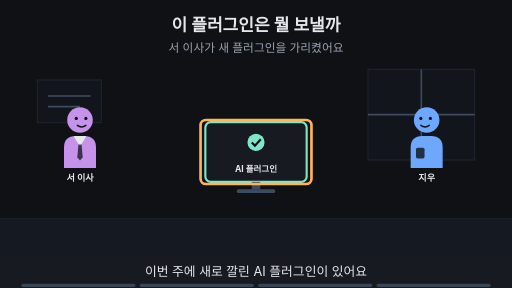
t = 0.00 s
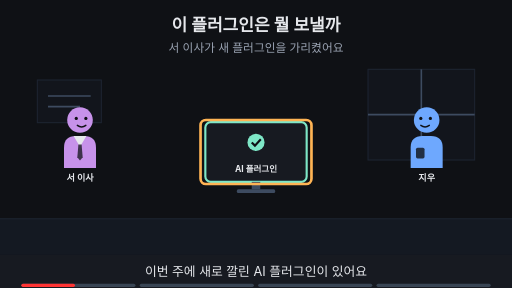
t = 1.88 s
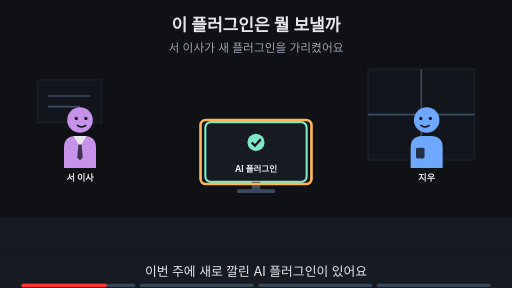
t = 3.00 s
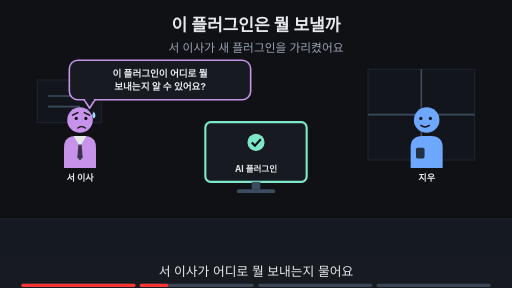
t = 5.00 s
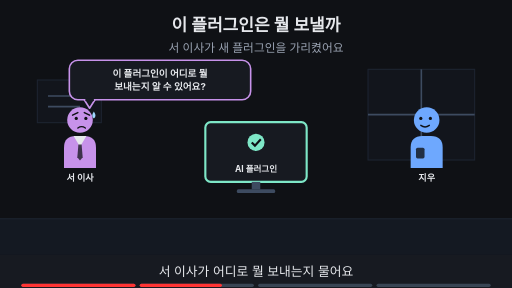
t = 6.88 s
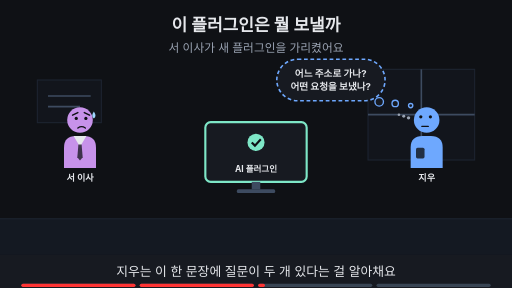
t = 8.24 s

The animated SVG that drew these frames (rendered in a browser with its animation timeline set to each time). Animation: 16 SMIL elements (animate=16); frames cover the first 8.24 s, repeats indefinitely.

<svg xmlns="http://www.w3.org/2000/svg" viewBox="0 0 960 540" width="960" height="540" font-family="-apple-system,'Apple SD Gothic Neo','Segoe UI',sans-serif">
<title>이 플러그인은 뭘 보낼까</title>
<rect width="960" height="540" fill="#0f1115"/>
<text x="480" y="58" text-anchor="middle" font-size="32" font-weight="700" fill="#e6e8ec">이 플러그인은 뭘 보낼까</text>
<text x="480" y="98" text-anchor="middle" font-size="22" fill="#9aa3b2">서 이사가 새 플러그인을 가리켰어요</text>
<rect x="0" y="410" width="960" height="68" fill="#141922"/><line x1="0" y1="410" x2="960" y2="410" stroke="#1d2431" stroke-width="2"/><rect x="690" y="130" width="200" height="170" fill="#12151c" stroke="#1d2431" stroke-width="2"/><line x1="790" y1="130" x2="790" y2="300" stroke="#3d4b60" stroke-width="3"/><line x1="690" y1="215" x2="890" y2="215" stroke="#3d4b60" stroke-width="3"/><rect x="70" y="150" width="120" height="80" fill="#12151c" stroke="#1d2431" stroke-width="2"/><line x1="90" y1="180" x2="170" y2="180" stroke="#3d4b60" stroke-width="3"/><line x1="90" y1="200" x2="150" y2="200" stroke="#3d4b60" stroke-width="3"/><g opacity="1"><animate attributeName="opacity" values="1;1;0;0" keyTimes="0;0.235;0.250;1" dur="16s" repeatCount="indefinite"/><g transform="translate(150,225) scale(1.0,1.0)"><path d="M-30 90 V52 Q-30 30 -8 30 H8 Q30 30 30 52 V90 Z" fill="#c792ea"/><polygon points="-12,30 12,30 0,50" fill="#e6e8ec"/><polygon points="-3,46 3,46 5,70 0,76 -5,70" fill="#0f1115" fill-opacity="0.75"/><circle r="24" fill="#c792ea"/><circle cx="-7" cy="-3" r="3" fill="#0f1115"/><circle cx="11" cy="-3" r="3" fill="#0f1115"/><path d="M-5 10 Q3 16 11 10" fill="none" stroke="#0f1115" stroke-width="2.6" stroke-linecap="round"/></g><text x="150" y="339.0" text-anchor="middle" font-size="17" font-weight="700" fill="#e6e8ec">서 이사</text></g><g opacity="0"><animate attributeName="opacity" values="0;0;1;1" keyTimes="0;0.250;0.265;1" dur="16s" repeatCount="indefinite"/><g transform="translate(150,225) scale(1.0,1.0)"><path d="M-30 90 V52 Q-30 30 -8 30 H8 Q30 30 30 52 V90 Z" fill="#c792ea"/><polygon points="-12,30 12,30 0,50" fill="#e6e8ec"/><polygon points="-3,46 3,46 5,70 0,76 -5,70" fill="#0f1115" fill-opacity="0.75"/><circle r="24" fill="#c792ea"/><circle cx="-7" cy="-3" r="3" fill="#0f1115"/><circle cx="11" cy="-3" r="3" fill="#0f1115"/><path d="M-14 -9 L-4 -14 M18 -9 L8 -14" fill="none" stroke="#0f1115" stroke-width="2.6" stroke-linecap="round"/><path d="M-4 15 Q3 10 10 15" fill="none" stroke="#0f1115" stroke-width="2.6" stroke-linecap="round"/><path d="M26 -16 q-6 9 0 13 q6 -4 0 -13z" fill="#9fd8ff"/></g><text x="150" y="339.0" text-anchor="middle" font-size="17" font-weight="700" fill="#e6e8ec">서 이사</text></g><g opacity="1"><animate attributeName="opacity" values="1;1;0;0" keyTimes="0;0.485;0.500;1" dur="16s" repeatCount="indefinite"/><g transform="translate(800,225) scale(-1.0,1.0)"><path d="M-30 90 V52 Q-30 30 -8 30 H8 Q30 30 30 52 V90 Z" fill="#6ea8fe"/><rect x="4" y="52" width="16" height="20" rx="3" fill="#0f1115" fill-opacity="0.8"/><circle r="24" fill="#6ea8fe"/><circle cx="-7" cy="-3" r="3" fill="#0f1115"/><circle cx="11" cy="-3" r="3" fill="#0f1115"/><path d="M-5 10 Q3 16 11 10" fill="none" stroke="#0f1115" stroke-width="2.6" stroke-linecap="round"/></g><text x="800" y="339.0" text-anchor="middle" font-size="17" font-weight="700" fill="#e6e8ec">지우</text></g><g opacity="0"><animate attributeName="opacity" values="0;0;1;1" keyTimes="0;0.500;0.515;1" dur="16s" repeatCount="indefinite"/><g transform="translate(800,225) scale(-1.0,1.0)"><path d="M-30 90 V52 Q-30 30 -8 30 H8 Q30 30 30 52 V90 Z" fill="#6ea8fe"/><rect x="4" y="52" width="16" height="20" rx="3" fill="#0f1115" fill-opacity="0.8"/><circle r="24" fill="#6ea8fe"/><circle cx="-7" cy="-6" r="3" fill="#0f1115"/><circle cx="11" cy="-6" r="3" fill="#0f1115"/><path d="M-3 12 H9" fill="none" stroke="#0f1115" stroke-width="2.6" stroke-linecap="round"/><circle cx="34" cy="-4" r="3.2" fill="#9aa3b2"/><circle cx="43" cy="-7" r="2.8000000000000003" fill="#9aa3b2"/><circle cx="52" cy="-10" r="2.4000000000000004" fill="#9aa3b2"/></g><text x="800" y="339.0" text-anchor="middle" font-size="17" font-weight="700" fill="#e6e8ec">지우</text></g><rect x="385.0" y="229" width="190" height="112" rx="10" fill="#171a21" stroke="#7ee7c7" stroke-width="4"/><circle cx="480" cy="267" r="16" fill="#7ee7c7"/><path d="M472 267 l6 6 l11 -12" fill="none" stroke="#0f1115" stroke-width="4"/><text x="480" y="323" text-anchor="middle" font-size="16" font-weight="700" fill="#e6e8ec">AI 플러그인</text><rect x="472" y="341" width="16" height="14" fill="#3d4b60"/><rect x="444" y="355" width="72" height="7" rx="3" fill="#3d4b60"/><g opacity="1"><animate attributeName="opacity" values="1;1;0;0" keyTimes="0;0.235;0.250;1" dur="16s" repeatCount="indefinite"/><rect x="376" y="225" width="208" height="120" rx="10" fill="none" stroke="#ffb454" stroke-width="5"/></g><g opacity="0"><animate attributeName="opacity" values="0;0;1;1;0;0" keyTimes="0;0.250;0.265;0.485;0.500;1" dur="16s" repeatCount="indefinite"/><polygon points="158,187.0 178,187.0 168,203" fill="#171a21" stroke="#c792ea" stroke-width="3" stroke-linejoin="round"/><rect x="130.0" y="113.0" width="340" height="74" rx="16" fill="#171a21" stroke="#c792ea" stroke-width="3"/><line x1="160" y1="187" x2="176" y2="187" stroke="#171a21" stroke-width="5"/><text x="300" y="143.48" text-anchor="middle" font-size="18" font-weight="700" fill="#e6e8ec">이 플러그인이 어디로 뭘</text><text x="300" y="169.48" text-anchor="middle" font-size="18" font-weight="700" fill="#e6e8ec">보내는지 알 수 있어요?</text></g><g opacity="0"><animate attributeName="opacity" values="0;0;1;1;0;0" keyTimes="0;0.500;0.515;0.735;0.750;1" dur="16s" repeatCount="indefinite"/><rect x="519" y="111" width="203" height="78" rx="39" fill="#171a21" stroke="#6ea8fe" stroke-width="3" stroke-dasharray="7 5"/><circle cx="711" cy="191" r="8" fill="#171a21" stroke="#6ea8fe" stroke-width="2.5"/><circle cx="741" cy="194" r="6" fill="#171a21" stroke="#6ea8fe" stroke-width="2.5"/><circle cx="770" cy="198" r="4" fill="#171a21" stroke="#6ea8fe" stroke-width="2.5"/><text x="620" y="143.48" text-anchor="middle" font-size="18" font-weight="700" fill="#e6e8ec">어느 주소로 가나?</text><text x="620" y="169.48" text-anchor="middle" font-size="18" font-weight="700" fill="#e6e8ec">어떤 요청을 보냈나?</text></g><g opacity="0"><animate attributeName="opacity" values="0;0;1;1" keyTimes="0;0.750;0.765;1" dur="16s" repeatCount="indefinite"/><text x="480" y="402" text-anchor="middle" font-size="16" fill="#9aa3b2">이 Page에서 알아볼 것</text><rect x="335" y="419" width="290" height="38" rx="19" fill="#ffb454" stroke="#ffb454" stroke-width="2"/><text x="480" y="445.92" text-anchor="middle" font-size="22" font-weight="700" fill="#0f1115">패킷을 볼까, 대화를 볼까?</text></g>
<rect x="0" y="478" width="960" height="62" fill="#171a21"/>
<g opacity="1"><animate attributeName="opacity" values="1;1;0;0" keyTimes="0;0.235;0.250;1" dur="16s" repeatCount="indefinite"/><text x="480" y="518" text-anchor="middle" font-size="24" fill="#e6e8ec">이번 주에 새로 깔린 AI 플러그인이 있어요</text></g>
<g opacity="0"><animate attributeName="opacity" values="0;0;1;1;0;0" keyTimes="0;0.250;0.265;0.485;0.500;1" dur="16s" repeatCount="indefinite"/><text x="480" y="518" text-anchor="middle" font-size="24" fill="#e6e8ec">서 이사가 어디로 뭘 보내는지 물어요</text></g>
<g opacity="0"><animate attributeName="opacity" values="0;0;1;1;0;0" keyTimes="0;0.500;0.515;0.735;0.750;1" dur="16s" repeatCount="indefinite"/><text x="480" y="518" text-anchor="middle" font-size="24" fill="#e6e8ec">지우는 이 한 문장에 질문이 두 개 있다는 걸 알아채요</text></g>
<g opacity="0"><animate attributeName="opacity" values="0;0;1;1" keyTimes="0;0.750;0.765;1" dur="16s" repeatCount="indefinite"/><text x="480" y="518" text-anchor="middle" font-size="24" fill="#e6e8ec">이 Page에서 어느 쪽을 볼지 정해 봐요</text></g>

<g aria-label="재생 진행 막대" data-stage-count="4"><g class="progress-segment" data-stage="1"><rect x="40" y="532" width="214" height="6" rx="3" fill="#394554"/><rect x="40" y="532" width="0" height="6" rx="3" fill="#ff3434"><animate attributeName="width" values="0;214;214" keyTimes="0;0.250000;1" dur="16s" repeatCount="indefinite"/></rect></g><g class="progress-segment" data-stage="2"><rect x="262" y="532" width="214" height="6" rx="3" fill="#394554"/><rect x="262" y="532" width="0" height="6" rx="3" fill="#ff3434"><animate attributeName="width" values="0;0;214;214" keyTimes="0;0.250000;0.500000;1" dur="16s" repeatCount="indefinite"/></rect></g><g class="progress-segment" data-stage="3"><rect x="484" y="532" width="214" height="6" rx="3" fill="#394554"/><rect x="484" y="532" width="0" height="6" rx="3" fill="#ff3434"><animate attributeName="width" values="0;0;214;214" keyTimes="0;0.500000;0.750000;1" dur="16s" repeatCount="indefinite"/></rect></g><g class="progress-segment" data-stage="4"><rect x="706" y="532" width="214" height="6" rx="3" fill="#394554"/><rect x="706" y="532" width="0" height="6" rx="3" fill="#ff3434"><animate attributeName="width" values="0;0;214" keyTimes="0;0.750000;1" dur="16s" repeatCount="indefinite"/></rect></g></g></svg>
